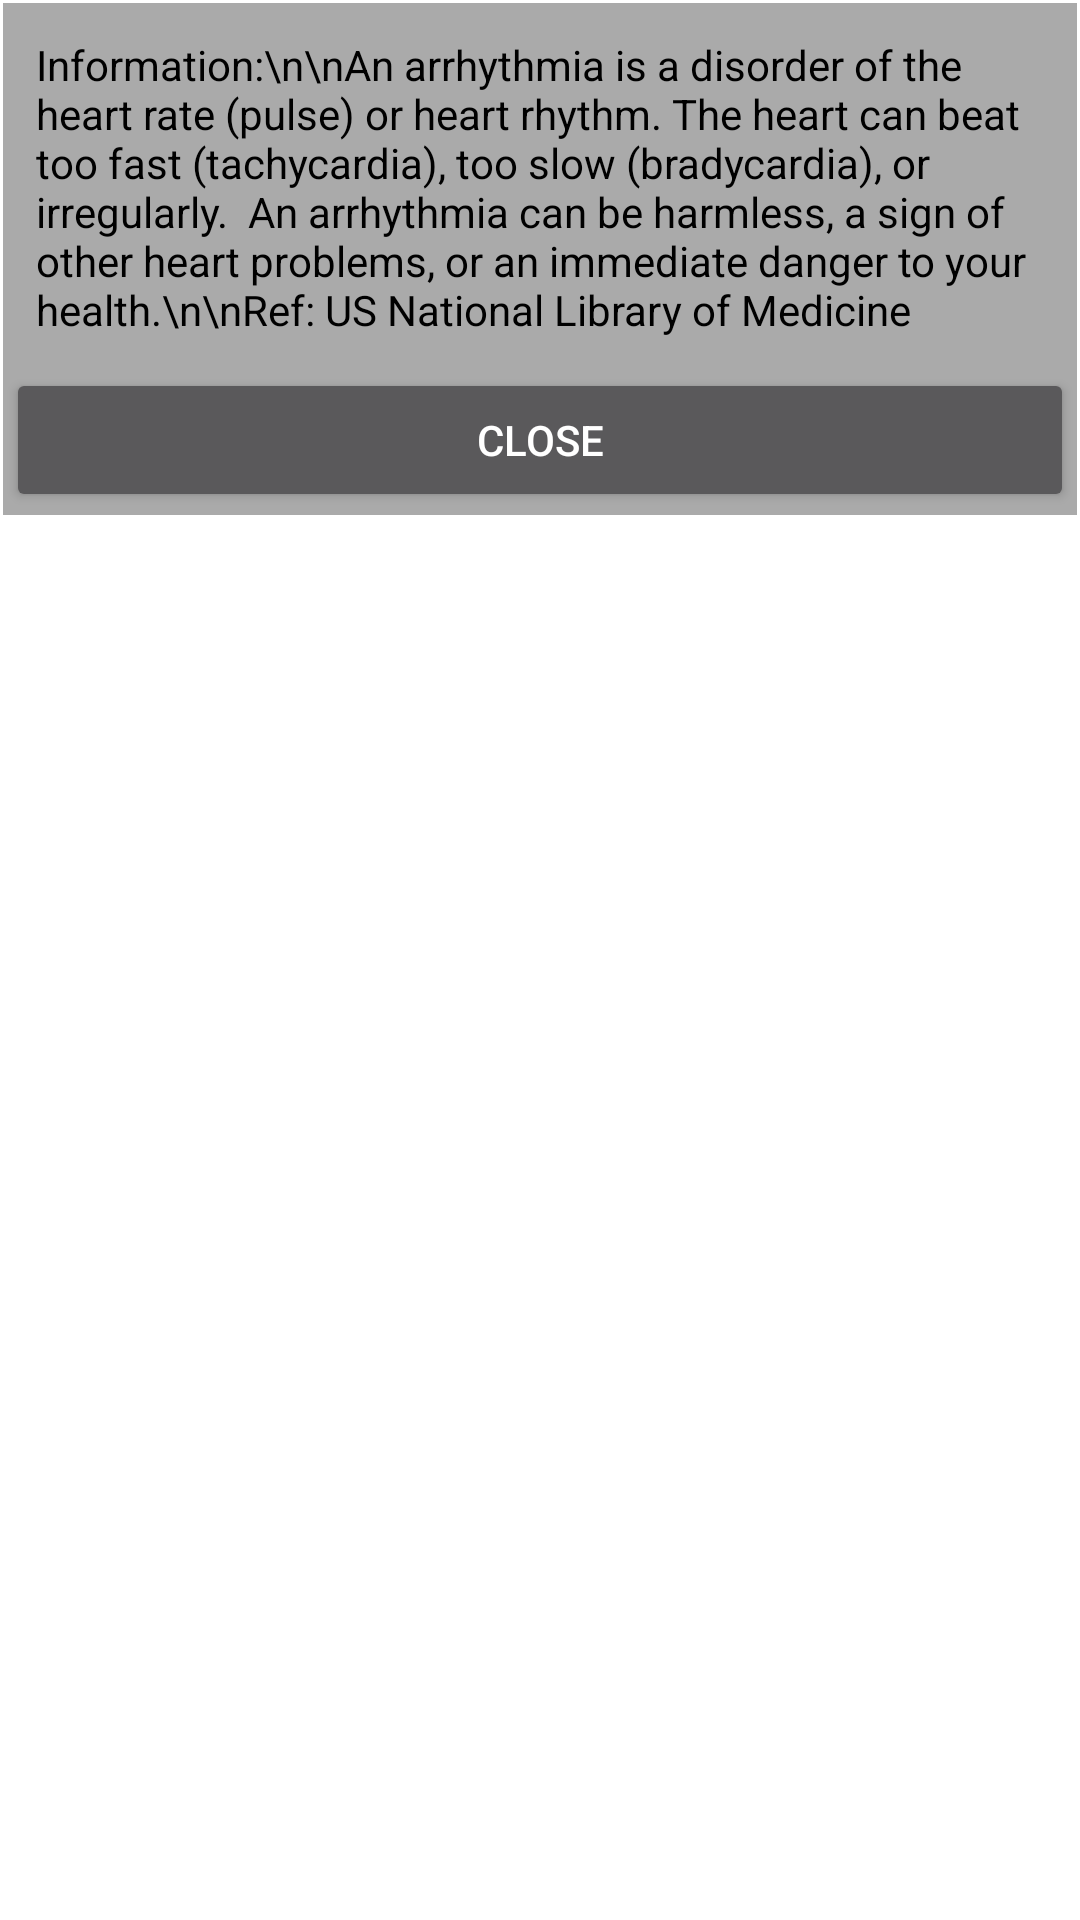

Layout XML and referenced resources for this Android screen:
<!-- AndroidManifest.xml: application theme Theme.AppCompat -->
<!-- res/layout/info_arrhythmia.xml -->
<?xml version="1.0" encoding="utf-8"?>
<LinearLayout xmlns:android="http://schemas.android.com/apk/res/android"
    android:layout_width="fill_parent"
    android:layout_height="fill_parent"
    android:orientation="vertical"
    android:background="@android:color/background_light">
    <LinearLayout
        android:layout_width="wrap_content"
        android:layout_height="wrap_content"
        android:orientation="vertical"
        android:layout_margin="1dp"
        android:background="@android:color/darker_gray">
        >
        <LinearLayout
            android:layout_width="wrap_content"
            android:layout_height="wrap_content"
            android:orientation="vertical"
            android:layout_margin="1dp"
            android:background="@drawable/back">
            <TextView

                android:layout_width="fill_parent"
                android:layout_height="wrap_content"
                android:padding="10dp"
                android:textColor="#000000"
                android:text="Information:\n\nAn arrhythmia is a disorder of the heart rate (pulse) or heart rhythm. The heart can beat too fast (tachycardia), too slow (bradycardia), or irregularly.

An arrhythmia can be harmless, a sign of other heart problems, or an immediate danger to your health.\n\nRef: US National Library of Medicine" />

            <Button
                android:id="@+id/dismiss"
                android:layout_width="fill_parent"
                android:layout_height="wrap_content"
                android:text="Close" />
        </LinearLayout>
    </LinearLayout>
</LinearLayout>
<!-- resources referenced by this layout -->
<resources>

</resources>
